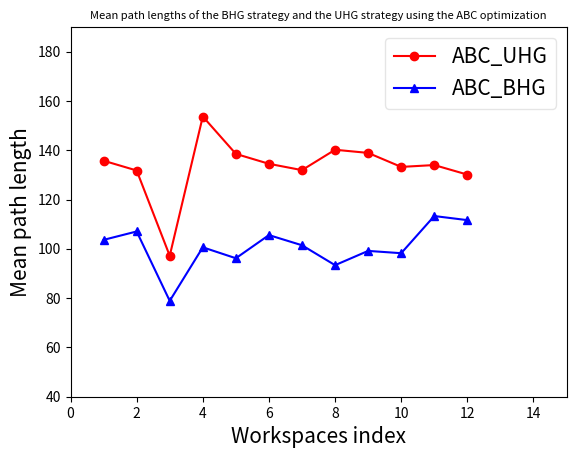

Reproduce this figure in Python.
import matplotlib.pyplot as plt
import numpy as np

ax = plt.subplot(111)
t1 = np.arange(1, 13, 1)

pso_bhg_sr = [0.984, 0.892, 0.986, 0.976, 0.984, 0.97, 0.892, 0.894, 0.934, 0.86, 0.628, 0.978]
pso_uhg_sr = [0.946, 0.546, 0.926, 0.914, 0.912, 0.948, 0.812, 0.854,0.936, 0.856,0.634, 0.958]
pso_bhg_ml = [61.23, 56.47, 68.69, 68.00, 63.01, 55.73, 58.33, 57.33, 97.70, 53.83, 56.98, 57.20]
pso_uhg_ml = [60.33, 47.37, 67.62, 61.67, 61.17, 55.25, 55.89, 56.64,133.68, 53.93, 58.11, 57.61]

abc_bhg_sr = [0.998, 0.998, 0.45, 1, 1, 1, 0.892, 0.972, 0.952, 0.944, 0.682, 0.942]
abc_uhg_sr = [0.996, 0.932, 0.15, 0.988, 1, 1, 0.826, 0.938, 0.932, 0.918, 0.644, 0.911]
abc_bhg_ml = [103.66,107.07,78.90,100.64,96.20,105.60,101.47,93.39,99.18,98.25,113.33,111.67]
abc_uhg_ml = [135.78,131.81,97.2,153.72,138.55,134.53,131.96,140.23,138.95,133.27,134.02,130.15]


apf_sds_sr = []
apf_ads_sr = []
apf_sds_ml = []
apf_ads_ml = []

# plt.plot(t1, pso_uhg_ml, 'o-',label="%s" % ("PSO_UHG",), color = "r")
# plt.plot(t1, pso_bhg_ml, '^-',label="%s" % ("PSO_BHG",), color = "b")
plt.plot(t1, abc_uhg_ml, 'o-',label="%s" % ("ABC_UHG",), color = "r")
plt.plot(t1, abc_bhg_ml, '^-',label="%s" % ("ABC_BHG",), color = "b")

#plt.plot(t1, abc_sds_ml,'o-', label="n=%s" % ("ABC_SDS",))
#plt.plot(t1, abc_ads_ml, '^-',label="n=%s" % ("ABC_ADS",))

#plt.plot(t1, apf_sds_ml,'o-', label="n=%s" % ("APF_SDS",))
#plt.plot(t1, apf_ads_ml,'*-', label="n=%s" % ("APF_ADS",))

#leg = plt.legend(loc='title', ncol=2, mode="expand", shadow=False, fancybox=True)
leg = plt.legend(shadow=False, fancybox=True, fontsize = 15)
leg.get_frame().set_alpha(0.5)
plt.xlim((0, 15))
plt.ylim((40, 190))
# plt.xlabel('Workspaces index',fontsize = 15)
# plt.ylabel('Success rate',fontsize = 15)
# ax.set_title("Success rates of the BHG strategy and the UHG strategy using the PSO", fontsize = 8)
# ax.set_title("Success rates of the BHG strategy and the UHG strategy using the ABC optimization", fontsize = 8)
# ax.set_title("Success rates of the BHG strategy and the UHG strategy using the APF", fontsize = 9)
plt.xlabel('Workspaces index',fontsize = 15)
plt.ylabel('Mean path length',fontsize = 15)
# ax.set_title("Mean path lengths of the BHG strategy and the UHG strategy using the PSO", fontsize = 8)
ax.set_title("Mean path lengths of the BHG strategy and the UHG strategy using the ABC optimization", fontsize = 8)
# ax.set_title("Mean path lengths of the BHG strategy and the UHG strategy using the APF", fontsize = 9)


plt.show()